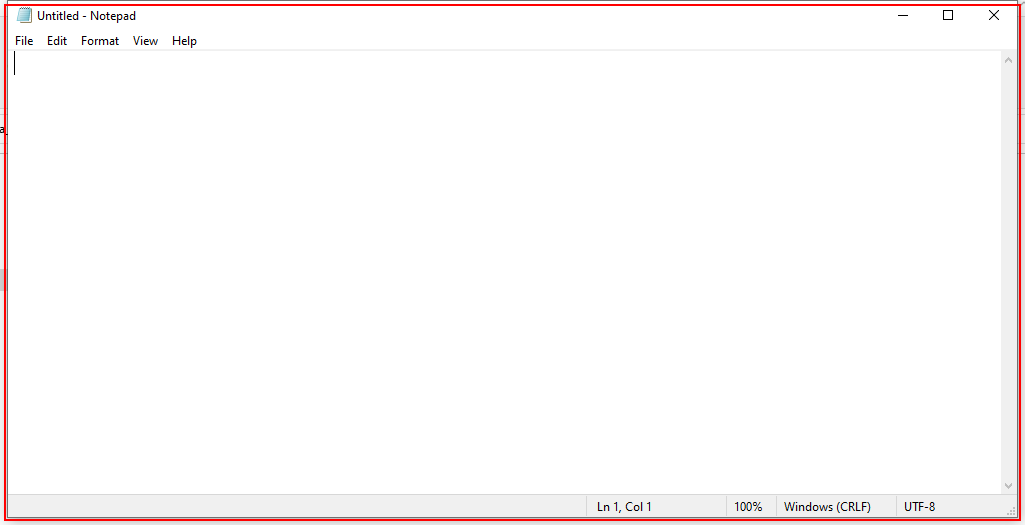
Workflow: Main

Step 1: type a value into the element in window 'Untitled - Notepad' (notepad.exe)
